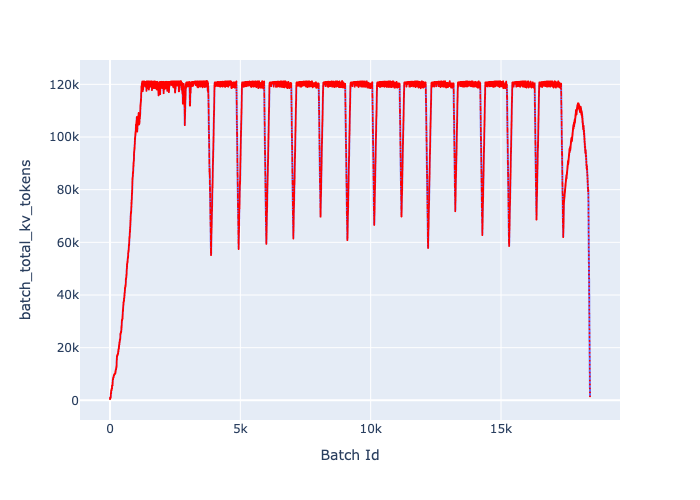

The table this chart was drawn from, first rows:
, Batch Id, batch_total_kv_tokens
0, 0, 513
1, 1, 514
2, 2, 515
3, 3, 516
4, 4, 1028
5, 5, 1031
6, 6, 1033
7, 7, 1035
8, 8, 1037
9, 9, 1039
10, 10, 1041
11, 11, 1043
12, 12, 1045
13, 13, 1047
14, 14, 1049
15, 15, 1051
16, 16, 1053
17, 17, 1055
18, 18, 1057
19, 19, 1059
20, 20, 1061
21, 21, 1063
22, 22, 1065
23, 23, 1067
24, 24, 1069
25, 25, 1071
26, 26, 1073
27, 27, 1075
28, 28, 1077
29, 29, 1079
30, 30, 1081
31, 31, 1593
32, 32, 2106
33, 33, 2619
34, 34, 2631
35, 35, 2636
36, 36, 2641
37, 37, 2646
38, 38, 2651
39, 39, 2656
40, 40, 2661
41, 41, 2666
42, 42, 3178
43, 43, 3189
44, 44, 3195
45, 45, 3707
46, 46, 3720
47, 47, 3727
48, 48, 3734
49, 49, 3741
50, 50, 3748
51, 51, 3755
52, 52, 3762
53, 53, 3769
54, 54, 3776
55, 55, 3783
56, 56, 3790
57, 57, 3797
58, 58, 3804
59, 59, 3811
... 18,355 more rows
